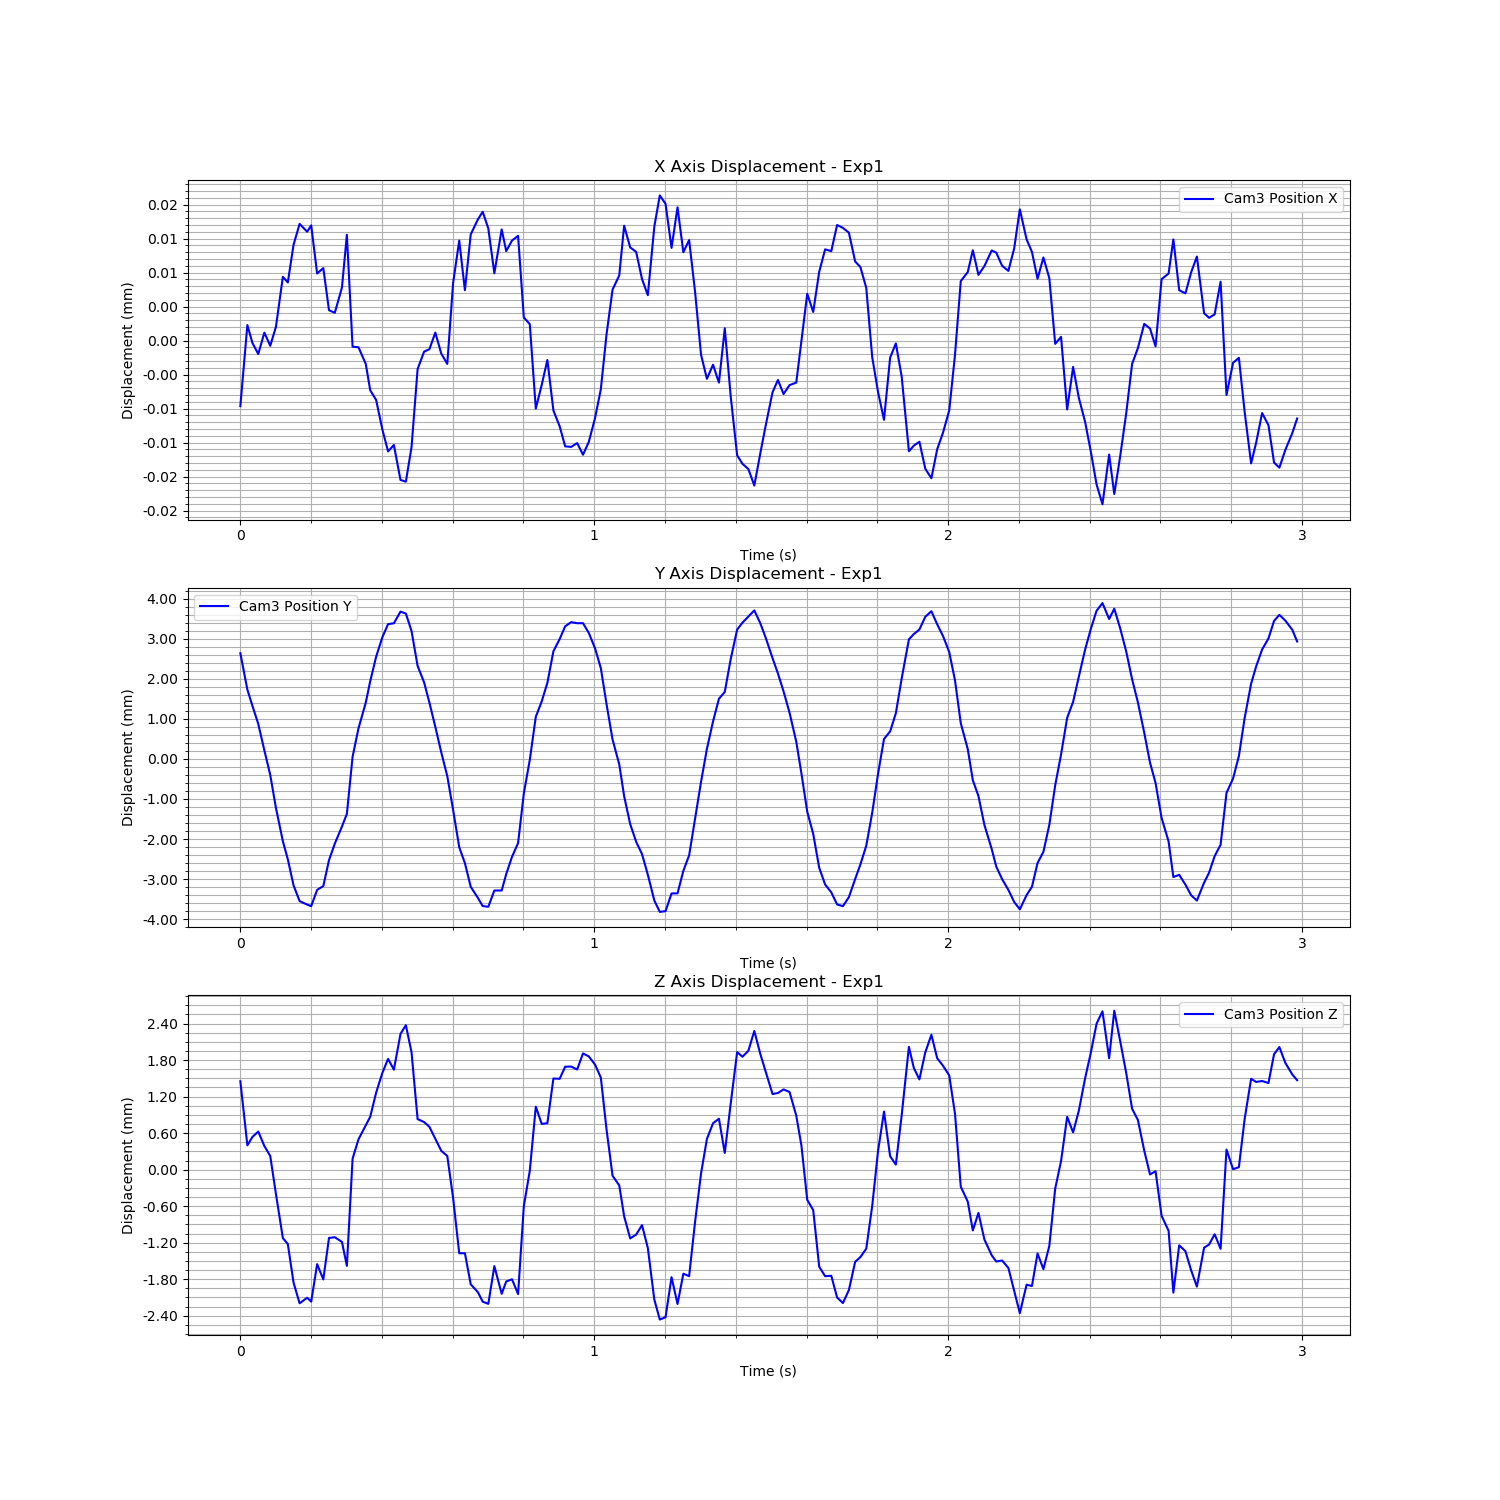

The table this chart was drawn from, first rows:
Time (s), Cam3 Fiducial ID, Cam3 Position X, Cam3 Position Y, Cam3 Position Z, Cam3 Rotation X, Cam3 Rotation Y, Cam3 Rotation Z, Cam3 Rotation W
1726277090, 0, -9.059879828914083e-06, 0.002984, 0.001483, 0.001627, -0.001563, 0.0009299, 1
1726277090, 0, 2.867743579114539e-06, 0.002075, 0.0004295, 0.00642, 0.0002211, 0.0008458, 1
1726277090, 0, 2.5015399590130286e-07, 0.001675, 0.0005665, 0.007335, -0.0003876, 0.0005305, 1
1726277090, 0, -1.3934028890106733e-06, 0.001218, 0.0006558, 0.009468, -0.0007603, 0.0001493, 1
1726277090, 0, 1.7558856644414692e-06, 0.0005577, 0.0004182, 0.009558, -0.0002368, -8.106969596205855e-05, 1
1726277090, 0, -1.879309437582842e-07, -5.4746594864763385e-05, 0.0002547, 0.009889, 0.001817, -0.0002817, 0.9999
1726277090, 0, 2.589475765867414e-06, -0.0008778, -0.0003677, 0.008666, -0.001475, -0.0004635, 1
1726277090, 0, 9.960232332377063e-06, -0.001711, -0.001095, 0.007345, 0.0001139, -0.0003921, 1
1726277090, 0, 9.136714782749755e-06, -0.002163, -0.001193, 0.004436, -0.0003397, -0.0004521, 1
1726277090, 0, 1.4677422964870705e-05, -0.002813, -0.001828, 0.0004879, -0.001507, -0.0003007, 1
1726277090, 0, 1.7749434078831787e-05, -0.003208, -0.002167, -0.001598, 0.002727, -0.0002627, 1
1726277090, 0, 1.6596747153477534e-05, -0.003294, -0.002075, -0.00598, 0.003769, -0.0004151, 1
1726277090, 0, 1.753164611144291e-05, -0.003333, -0.00214, -0.006753, 0.004822, -0.0004898, 1
1726277090, 0, 1.044798428426155e-05, -0.002926, -0.001523, -0.007718, -0.0001856, -0.0004559, 1
1726277090, 0, 1.1249622506251225e-05, -0.002831, -0.001774, -0.008525, 0.001356, -0.0004718, 1
1726277090, 0, 5.04789272606816e-06, -0.002184, -0.001093, -0.007534, 0.001022, -0.0006533, 1
1726277090, 0, 4.673362543610241e-06, -0.001771, -0.001081, -0.005387, 0.0009992, -0.0005855, 1
1726277090, 0, 8.39273534091893e-06, -0.001344, -0.001158, -0.005991, 0.004371, -0.0005929, 1
1726277090, 0, 1.615098224130818e-05, -0.001029, -0.001552, -0.005758, 0.0009392, -0.0001832, 1
1726277090, 0, -3.147874069193357e-07, 0.0003974, 0.0002102, -0.005607, 0.0009809, -0.0003375, 1
1726277090, 0, -4.007789677378135e-07, 0.001108, 0.0005287, -0.005042, 0.0002842, 0.0001046, 1
1726277090, 0, -2.8586642571718864e-06, 0.001752, 0.0007597, -0.00586, -0.002624, 0.0003603, 1
1726277090, 0, -6.729939449091518e-06, 0.002285, 0.0008992, -0.005194, -0.002461, 0.0004057, 1
1726277090, 0, -8.157615687377571e-06, 0.002898, 0.001296, -0.007036, -0.001858, 0.0008197, 1
1726277090, 0, -1.2449160714135733e-05, 0.003378, 0.001617, -0.007911, -0.001469, 0.0009309, 1
1726277090, 0, -1.5721299046838003e-05, 0.003711, 0.001851, -0.008183, -0.001168, 0.0009769, 1
1726277090, 0, -1.4774745107595565e-05, 0.003731, 0.001674, -0.008238, -0.001167, 0.0009056, 1
1726277090, 0, -1.9926818445115512e-05, 0.004023, 0.002261, -0.007233, -0.002296, 0.001051, 1
1726277090, 0, -2.017039652330248e-05, 0.003975, 0.002405, -0.004702, -0.003164, 0.001142, 1
1726277090, 0, -1.5088454028135004e-05, 0.003538, 0.001958, -0.0007981, -0.003183, 0.001003, 1
1726277090, 0, -3.610769234045077e-06, 0.002668, 0.0008612, 0.001872, -0.001051, 0.0007988, 1
1726277090, 0, -1.0409003467857199e-06, 0.002255, 0.0008121, 0.006646, 0.0005756, 0.000881, 1
1726277090, 0, -6.852960829708453e-07, 0.001749, 0.0007332, 0.007396, 0.0004266, 0.0005322, 1
1726277090, 0, 1.7628093227884105e-06, 0.001145, 0.0005383, 0.009556, -0.001536, 0.0003543, 1
1726277091, 0, -1.335216131513176e-06, 0.0005071, 0.0003393, 0.01038, -0.0003396, -0.0001953, 0.9999
1726277091, 0, -2.8496141835941933e-06, -8.426096168066027e-05, 0.0002548, 0.01004, 0.001169, -0.0005226, 0.9999
1726277091, 0, 9.045883123633354e-06, -0.0009272, -0.0004349, 0.009268, -2.877754758637675e-05, -0.0003686, 1
1726277091, 0, 1.529380770756866e-05, -0.001861, -0.001344, 0.006862, -0.001673, -0.0003153, 1
1726277091, 0, 7.989872017136925e-06, -0.002259, -0.001344, 0.004382, 0.001602, -0.0003244, 1
1726277091, 0, 1.6197481843231718e-05, -0.00285, -0.001854, 0.0005954, -0.000412, -0.0002396, 1
1726277091, 0, 1.8435295161543202e-05, -0.00313, -0.001987, -0.002158, 0.001142, -0.0003502, 1
1726277091, 0, 1.953239929881855e-05, -0.00333, -0.00214, -0.006166, 0.005007, -0.0004309, 1
1726277091, 0, 1.7079973316768244e-05, -0.003348, -0.002176, -0.006951, 0.005384, -0.0004623, 1
1726277091, 0, 1.0487329636989227e-05, -0.002942, -0.001555, -0.0082, 0.0009824, -0.0005777, 1
1726277091, 0, 1.6939356367952764e-05, -0.002941, -0.002011, -0.007987, 0.003165, -0.0004721, 1
1726277091, 0, 1.3747034900278569e-05, -0.002531, -0.001808, -0.007676, 0.001087, -0.0004201, 1
1726277091, 0, 1.5299494548016587e-05, -0.002102, -0.001772, -0.006436, 0.00108, -0.0003972, 1
1726277091, 0, 1.5994604106736206e-05, -0.001758, -0.002016, -0.006137, 0.003621, -0.0003826, 1
1726277091, 0, 3.986485700029222e-06, -0.0005192, -0.0005703, -0.006724, 0.002558, -0.0005378, 1
1726277091, 0, 2.999347460213466e-06, 0.0003204, 1.096756485529714e-05, -0.006506, 0.00302, -0.0003138, 1
1726277091, 0, -9.420187603587887e-06, 0.001397, 0.001065, -0.005688, 0.0006207, -0.000152, 1
1726277091, 0, -5.953684531713802e-06, 0.00178, 0.0007826, -0.005895, -0.001426, 0.0001762, 1
1726277091, 0, -2.2706160785506002e-06, 0.002243, 0.0007937, -0.005384, -0.002915, 0.0006991, 1
1726277091, 0, -9.711412157302412e-06, 0.003033, 0.001528, -0.006388, -0.002015, 0.0008821, 1
1726277091, 0, -1.2017900313146883e-05, 0.003336, 0.001523, -0.007697, -0.001129, 0.0008489, 1
1726277091, 0, -1.4975286387811064e-05, 0.003656, 0.001722, -0.007848, -0.002227, 0.0009121, 1
1726277091, 0, -1.5060285753605733e-05, 0.00376, 0.001724, -0.008026, -0.001397, 0.0008849, 1
1726277091, 0, -1.4496344770848984e-05, 0.003734, 0.001676, -0.007087, -0.001719, 0.0008696, 1
1726277091, 0, -1.621261932093599e-05, 0.003734, 0.001941, -0.003583, -0.002524, 0.0009365, 1
1726277091, 0, -1.4338754580705512e-05, 0.003492, 0.001891, -0.0004692, -0.001915, 0.0009787, 1
... 120 more rows
